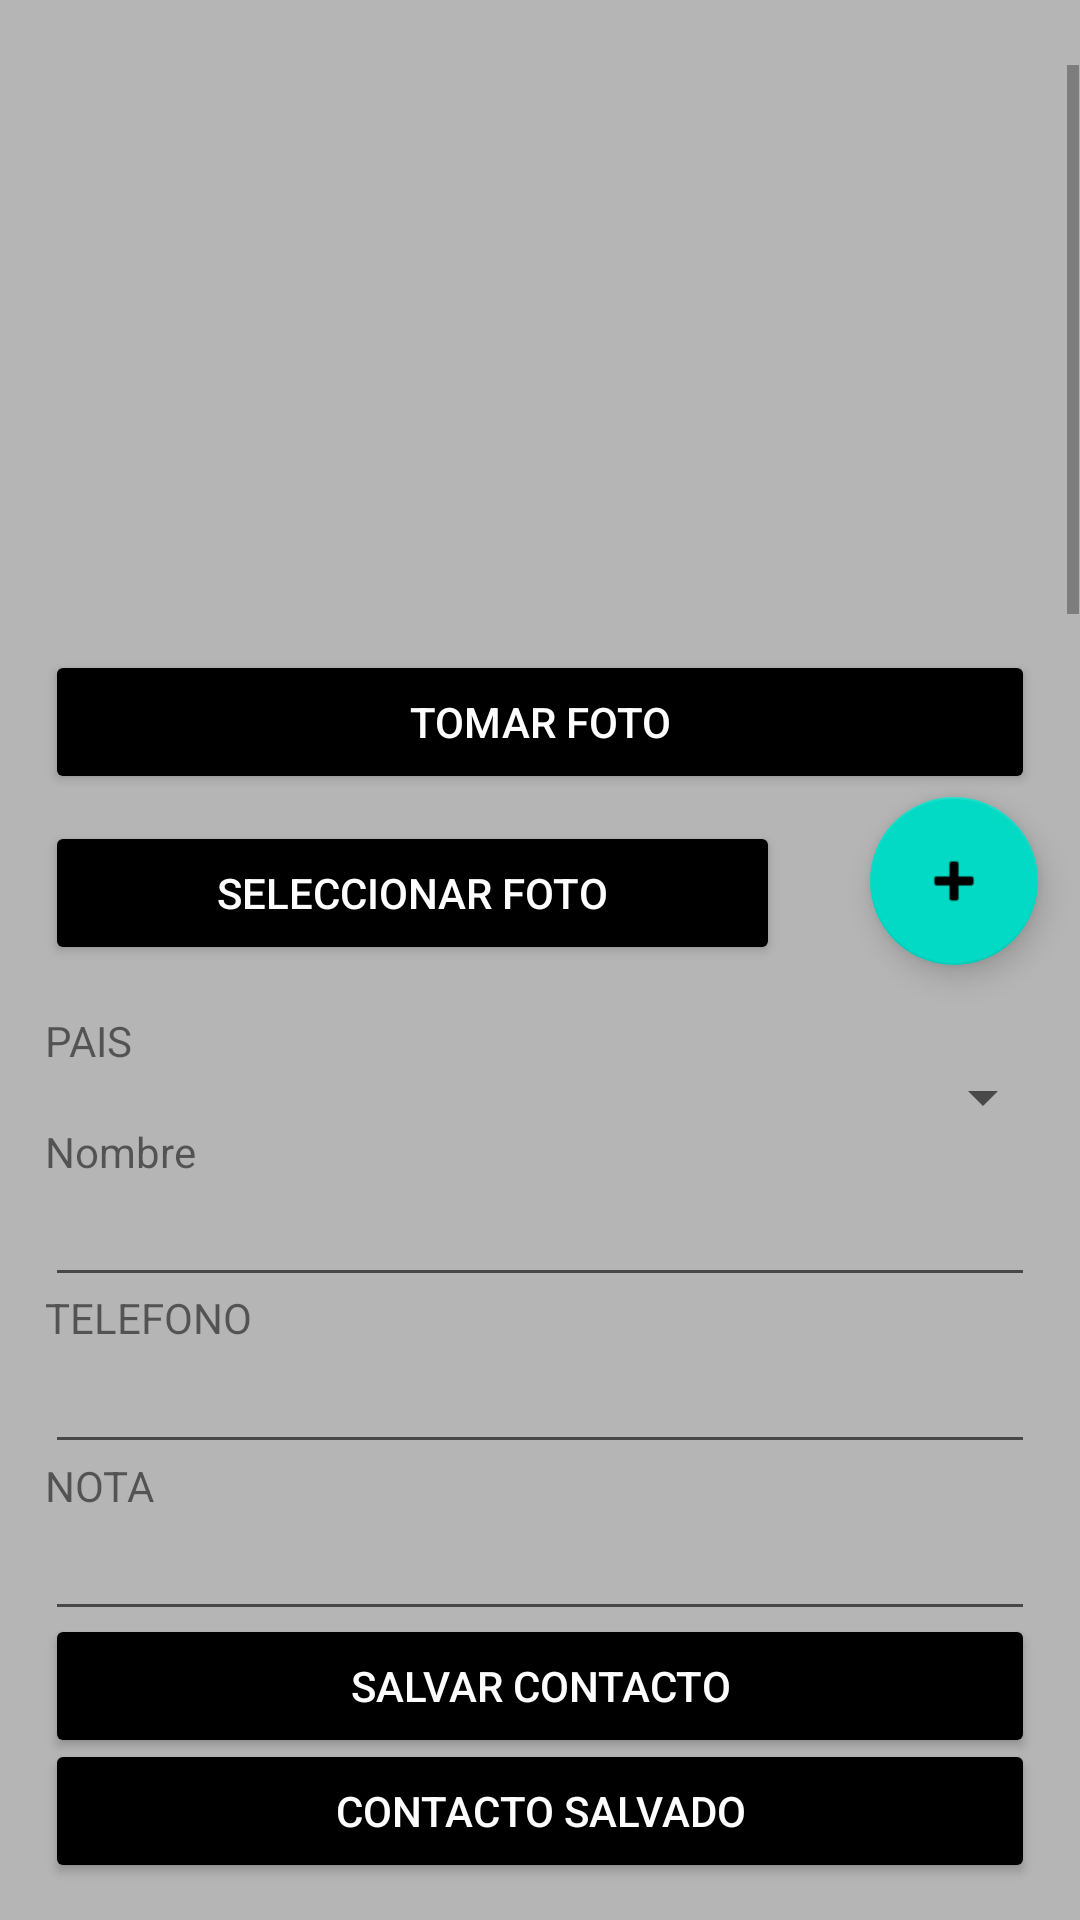

This screen was rendered from an Android layout file. Write that file and the resources it references.
<!-- AndroidManifest.xml: application theme Theme.PM2E17875 -->
<!-- res/layout/activity_main.xml -->
<?xml version="1.0" encoding="utf-8"?>
<androidx.constraintlayout.widget.ConstraintLayout xmlns:android="http://schemas.android.com/apk/res/android"
    xmlns:app="http://schemas.android.com/apk/res-auto"
    xmlns:tools="http://schemas.android.com/tools"
    android:layout_width="match_parent"
    android:layout_height="match_parent"
    android:background="#B5B5B5"
    android:foregroundTint="#FFFFFF">

    <ScrollView
        android:id="@+id/scrollView2"
        android:layout_width="359dp"
        android:layout_height="186dp"
        app:layout_constraintBottom_toBottomOf="parent"
        app:layout_constraintEnd_toEndOf="parent"
        app:layout_constraintStart_toStartOf="parent"
        app:layout_constraintTop_toTopOf="parent"
        app:layout_constraintVertical_bias="0.048">

        <LinearLayout
            android:layout_width="match_parent"
            android:layout_height="wrap_content"
            android:orientation="horizontal">

            <ImageView
                android:id="@+id/imageView2"
                android:layout_width="match_parent"
                android:layout_height="189dp"
                app:srcCompat="@drawable/contacto"
                tools:srcCompat="@tools:sample/avatars" />

            <Button
                android:id="@+id/button"
                android:layout_width="wrap_content"
                android:layout_height="wrap_content"
                android:layout_weight="1"
                android:text="Button" />

            <Button
                android:id="@+id/button2"
                android:layout_width="wrap_content"
                android:layout_height="wrap_content"
                android:layout_weight="1"
                android:text="Button" />
        </LinearLayout>
    </ScrollView>

    <Button
        android:id="@+id/btnTomarFoto"
        android:layout_width="0dp"
        android:layout_height="wrap_content"
        android:layout_marginStart="15dp"
        android:layout_marginEnd="15dp"
        android:backgroundTint="#000000"
        android:text="Tomar Foto"
        android:textColor="#FDFDFD"
        app:layout_constraintBottom_toBottomOf="parent"
        app:layout_constraintEnd_toEndOf="parent"
        app:layout_constraintHorizontal_bias="0.036"
        app:layout_constraintStart_toStartOf="parent"
        app:layout_constraintTop_toTopOf="parent"
        app:layout_constraintVertical_bias="0.366" />

    <Button
        android:id="@+id/btnSeleccionarFoto"
        android:layout_width="0dp"
        android:layout_height="wrap_content"
        android:layout_marginStart="15dp"
        android:layout_marginEnd="100dp"
        android:backgroundTint="#000000"
        android:text="SELECCIONAR FOTO"
        android:textColor="#FDFDFD"
        app:layout_constraintBottom_toBottomOf="parent"
        app:layout_constraintEnd_toEndOf="parent"
        app:layout_constraintHorizontal_bias="0.719"
        app:layout_constraintStart_toStartOf="parent"
        app:layout_constraintTop_toTopOf="parent"
        app:layout_constraintVertical_bias="0.462" />


    <TextView
        android:id="@+id/textView"
        android:layout_width="0dp"
        android:layout_height="wrap_content"
        android:layout_marginStart="15dp"
        android:layout_marginEnd="15dp"
        android:text="PAIS"

        app:layout_constraintBottom_toBottomOf="parent"
        app:layout_constraintEnd_toEndOf="parent"
        app:layout_constraintHorizontal_bias="0.115"
        app:layout_constraintStart_toStartOf="parent"
        app:layout_constraintTop_toTopOf="parent"
        app:layout_constraintVertical_bias="0.543" />

    <Spinner
        android:id="@+id/cmbPais"
        android:layout_width="380dp"
        android:layout_height="24dp"
        android:layout_marginStart="15dp"
        android:layout_marginEnd="15dp"
        app:layout_constraintBottom_toBottomOf="parent"
        app:layout_constraintEnd_toEndOf="parent"
        app:layout_constraintHorizontal_bias="0.875"
        app:layout_constraintStart_toStartOf="parent"
        app:layout_constraintTop_toTopOf="parent"
        app:layout_constraintVertical_bias="0.574" />

    <TextView
        android:id="@+id/textView4"
        android:layout_width="0dp"
        android:layout_height="wrap_content"
        android:layout_marginStart="15dp"
        android:layout_marginEnd="15dp"
        android:text="Nombre "
        app:layout_constraintBottom_toBottomOf="parent"
        app:layout_constraintEnd_toEndOf="parent"
        app:layout_constraintHorizontal_bias="0.039"
        app:layout_constraintStart_toStartOf="parent"
        app:layout_constraintTop_toTopOf="parent"
        app:layout_constraintVertical_bias="0.603" />

    <EditText
        android:id="@+id/txtNombreCompleto"
        android:layout_width="0dp"
        android:layout_height="wrap_content"
        android:layout_marginStart="15dp"
        android:layout_marginEnd="15dp"
        android:ems="10"
        android:inputType="textPersonName"
        app:layout_constraintBottom_toBottomOf="parent"
        app:layout_constraintEnd_toEndOf="parent"
        app:layout_constraintHorizontal_bias="0.0"
        app:layout_constraintStart_toStartOf="parent"
        app:layout_constraintTop_toTopOf="parent"
        app:layout_constraintVertical_bias="0.653" />

    <TextView
        android:id="@+id/textView5"
        android:layout_width="0dp"
        android:layout_height="wrap_content"
        android:layout_marginStart="15dp"
        android:layout_marginEnd="15dp"
        android:text="TELEFONO"
        app:layout_constraintBottom_toBottomOf="parent"
        app:layout_constraintEnd_toEndOf="parent"
        app:layout_constraintHorizontal_bias="0.0"
        app:layout_constraintStart_toStartOf="parent"
        app:layout_constraintTop_toTopOf="parent"
        app:layout_constraintVertical_bias="0.692" />

    <EditText
        android:id="@+id/txtTelefono"
        android:layout_width="0dp"
        android:layout_height="wrap_content"
        android:layout_marginStart="15dp"
        android:layout_marginEnd="15dp"
        android:ems="10"
        android:inputType="textPersonName"
        app:layout_constraintBottom_toBottomOf="parent"
        app:layout_constraintEnd_toEndOf="parent"
        app:layout_constraintHorizontal_bias="1.0"
        app:layout_constraintStart_toStartOf="parent"
        app:layout_constraintTop_toTopOf="parent"
        app:layout_constraintVertical_bias="0.746" />

    <TextView
        android:id="@+id/textView6"
        android:layout_width="0dp"
        android:layout_height="wrap_content"
        android:layout_marginStart="15dp"
        android:layout_marginEnd="15dp"
        android:text="NOTA"
        app:layout_constraintBottom_toBottomOf="parent"
        app:layout_constraintEnd_toEndOf="parent"
        app:layout_constraintHorizontal_bias="1.0"
        app:layout_constraintStart_toStartOf="parent"
        app:layout_constraintTop_toTopOf="parent"
        app:layout_constraintVertical_bias="0.782" />

    <EditText
        android:id="@+id/txtNota"
        android:layout_width="0dp"
        android:layout_height="wrap_content"
        android:layout_marginStart="15dp"
        android:layout_marginEnd="15dp"
        android:ems="10"
        android:inputType="textPersonName"
        app:layout_constraintBottom_toBottomOf="parent"
        app:layout_constraintEnd_toEndOf="parent"
        app:layout_constraintHorizontal_bias="0.0"
        app:layout_constraintStart_toStartOf="parent"
        app:layout_constraintTop_toTopOf="parent"
        app:layout_constraintVertical_bias="0.839" />

    <Button
        android:id="@+id/btnGuardar"
        android:layout_width="0dp"
        android:layout_height="wrap_content"
        android:layout_marginStart="15dp"
        android:layout_marginEnd="15dp"
        android:backgroundTint="#000000"
        android:text="SALVAR CONTACTO"
        android:textColor="#FDFDFD"
        app:layout_constraintBottom_toBottomOf="parent"
        app:layout_constraintEnd_toEndOf="parent"
        app:layout_constraintHorizontal_bias="0.004"
        app:layout_constraintStart_toStartOf="parent"
        app:layout_constraintTop_toTopOf="parent"
        app:layout_constraintVertical_bias="0.909" />

    <Button
        android:id="@+id/btnListar"
        android:layout_width="0dp"
        android:layout_height="wrap_content"
        android:layout_marginStart="15dp"
        android:layout_marginEnd="15dp"
        android:backgroundTint="#000000"
        android:text="CONTACTO SALVADO"
        android:textColor="#FDFDFD"
        app:layout_constraintBottom_toBottomOf="parent"
        app:layout_constraintEnd_toEndOf="parent"
        app:layout_constraintHorizontal_bias="0.805"
        app:layout_constraintStart_toStartOf="parent"
        app:layout_constraintTop_toTopOf="parent"
        app:layout_constraintVertical_bias="0.979" />

    <com.google.android.material.floatingactionbutton.FloatingActionButton
        android:id="@+id/floatingAction"
        android:layout_width="wrap_content"
        android:layout_height="wrap_content"
        android:layout_marginStart="30dp"
        android:layout_marginTop="9dp"
        android:layout_marginEnd="14dp"
        android:layout_marginBottom="24dp"
        android:clickable="true"
        app:layout_constraintBottom_toTopOf="@+id/textView"
        app:layout_constraintEnd_toEndOf="parent"
        app:layout_constraintStart_toEndOf="@+id/btnSeleccionarFoto"
        app:layout_constraintTop_toBottomOf="@+id/btnTomarFoto"
        app:srcCompat="@android:drawable/ic_input_add" />

</androidx.constraintlayout.widget.ConstraintLayout>
<!-- resources referenced by this layout -->
<resources>
  <style name="Theme.PM2E17875" parent="Theme.MaterialComponents.DayNight.DarkActionBar">
          
          <item name="colorPrimary">@color/purple_500</item>
          <item name="colorPrimaryVariant">@color/purple_700</item>
          <item name="colorOnPrimary">@color/white</item>
          
          <item name="colorSecondary">@color/teal_200</item>
          <item name="colorSecondaryVariant">@color/teal_700</item>
          <item name="colorOnSecondary">@color/black</item>
          
          <item name="android:statusBarColor">?attr/colorPrimaryVariant</item>
          
      </style>
  <!-- not gathered from this repository: default colours our renderer supplied (Android Studio template values) -->
  <color name="purple_500">#FF6200EE</color>
  <color name="purple_700">#FF3700B3</color>
  <color name="teal_200">#FF03DAC5</color>
  <color name="teal_700">#FF018786</color>
  <color name="black">#FF000000</color>
  <color name="white">#FFFFFFFF</color>
</resources>
